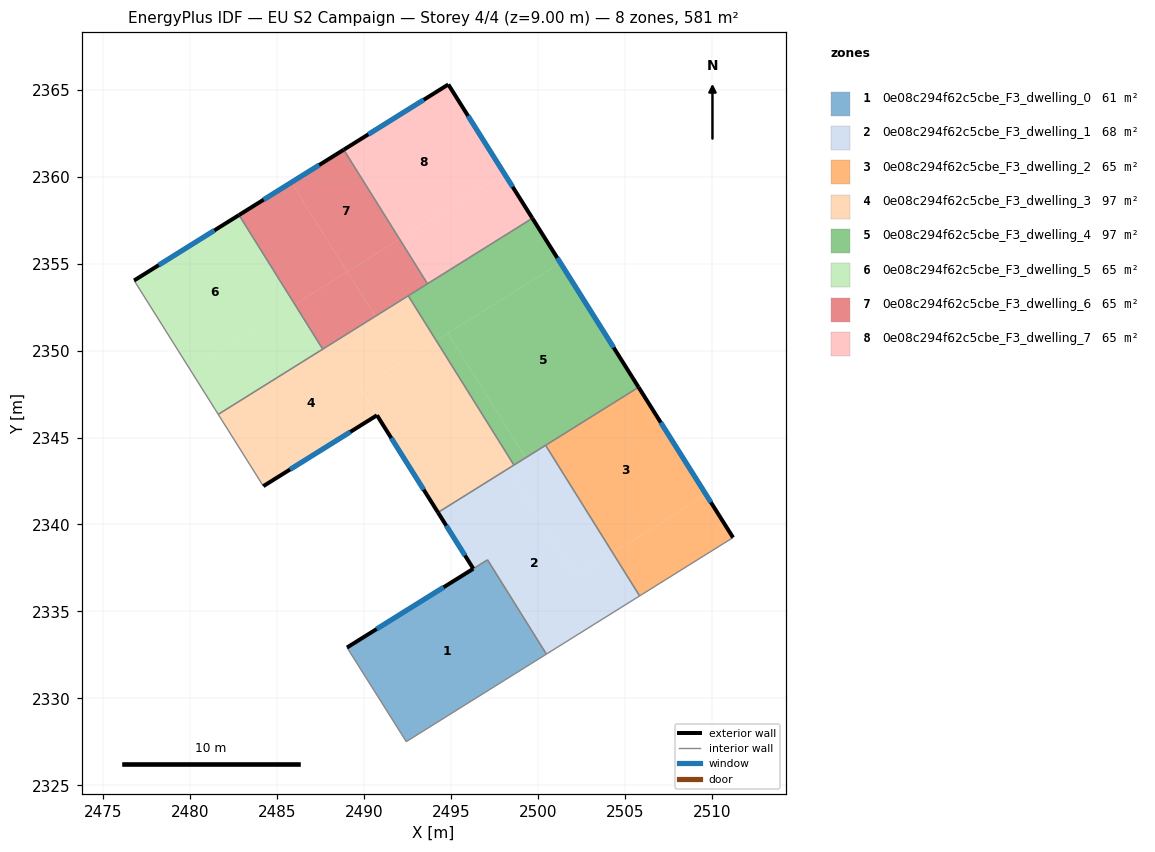
=== STOREY PLAN SPEC (per zone: floor XY polygon, exterior-wall plan segments, windows/doors) ===
zone 1: 0e08c294f62c5cbe_F3_dwelling_0  (60.8 m²)
  floor: (2497.09, 2337.97) (2500.48, 2332.54) (2492.42, 2327.51) (2489.01, 2332.92)
  exterior wall: (2496.27, 2337.46) – (2489.01, 2332.92)  [8.6 m]
    window: (2494.57, 2336.39) – (2490.72, 2333.99)  [7.2 m²]
  interior walls: 4
zone 2: 0e08c294f62c5cbe_F3_dwelling_1  (68.2 m²)
  floor: (2504.30, 2338.36) (2505.84, 2335.89) (2500.48, 2332.54) (2497.09, 2337.97) (2496.27, 2337.46) (2494.24, 2340.69) (2498.29, 2343.21) (2502.15, 2337.03)
  floor: (2500.43, 2344.55) (2504.30, 2338.36) (2502.15, 2337.03) (2498.29, 2343.21)
  exterior wall: (2494.24, 2340.69) – (2496.27, 2337.46)  [3.8 m]
    window: (2494.72, 2339.93) – (2495.80, 2338.22)  [3.2 m²]
  interior walls: 6
zone 3: 0e08c294f62c5cbe_F3_dwelling_2  (64.5 m²)
  floor: (2505.78, 2347.89) (2509.66, 2341.71) (2504.30, 2338.36) (2500.43, 2344.55)
  floor: (2509.66, 2341.71) (2511.21, 2339.25) (2505.84, 2335.89) (2504.30, 2338.36)
  exterior wall: (2511.21, 2339.25) – (2505.78, 2347.89)  [10.2 m]
    window: (2509.94, 2341.28) – (2507.05, 2345.86)  [8.6 m²]
  interior walls: 3
zone 4: 0e08c294f62c5cbe_F3_dwelling_3  (96.8 m²)
  floor: (2490.64, 2351.97) (2492.24, 2349.40) (2489.75, 2347.84) (2490.73, 2346.28) (2484.20, 2342.21) (2481.61, 2346.33)
  floor: (2494.14, 2350.58) (2498.61, 2343.42) (2494.24, 2340.69) (2489.76, 2347.85)
  floor: (2492.53, 2353.15) (2494.14, 2350.58) (2492.24, 2349.40) (2490.64, 2351.97)
  exterior wall: (2490.73, 2346.28) – (2494.24, 2340.69)  [6.6 m]
    window: (2491.56, 2344.97) – (2493.42, 2342.00)  [5.6 m²]
  exterior wall: (2484.20, 2342.21) – (2490.73, 2346.28)  [7.7 m]
    window: (2485.73, 2343.16) – (2489.20, 2345.32)  [6.5 m²]
  interior walls: 5
zone 5: 0e08c294f62c5cbe_F3_dwelling_4  (96.8 m²)
  floor: (2499.67, 2357.61) (2501.28, 2355.04) (2494.14, 2350.58) (2492.53, 2353.15)
  floor: (2501.28, 2355.04) (2505.78, 2347.89) (2499.29, 2343.84) (2494.81, 2351.00)
  floor: (2494.81, 2351.00) (2499.29, 2343.84) (2498.61, 2343.42) (2494.14, 2350.58)
  exterior wall: (2505.78, 2347.89) – (2499.67, 2357.61)  [11.5 m]
    window: (2504.34, 2350.18) – (2501.11, 2355.33)  [9.7 m²]
  interior walls: 5
zone 6: 0e08c294f62c5cbe_F3_dwelling_5  (64.5 m²)
  floor: (2482.80, 2357.80) (2486.01, 2352.65) (2479.99, 2348.90) (2476.77, 2354.03)
  floor: (2486.01, 2352.65) (2487.61, 2350.08) (2481.61, 2346.33) (2479.99, 2348.90)
  exterior wall: (2482.80, 2357.80) – (2476.77, 2354.03)  [7.1 m]
    window: (2481.38, 2356.91) – (2478.18, 2354.92)  [6.0 m²]
  interior walls: 3
zone 7: 0e08c294f62c5cbe_F3_dwelling_6  (64.5 m²)
  floor: (2488.82, 2361.55) (2492.03, 2356.41) (2489.02, 2354.53) (2485.81, 2359.67)
  floor: (2485.81, 2359.67) (2489.02, 2354.53) (2486.01, 2352.65) (2482.80, 2357.80)
  floor: (2489.03, 2354.54) (2490.64, 2351.97) (2487.61, 2350.08) (2486.01, 2352.65)
  floor: (2492.03, 2356.41) (2493.64, 2353.84) (2490.64, 2351.97) (2489.03, 2354.54)
  exterior wall: (2488.82, 2361.55) – (2482.80, 2357.80)  [7.1 m]
    window: (2487.41, 2360.67) – (2484.21, 2358.68)  [6.0 m²]
  interior walls: 4
zone 8: 0e08c294f62c5cbe_F3_dwelling_7  (64.5 m²)
  floor: (2494.84, 2365.30) (2498.06, 2360.18) (2492.03, 2356.41) (2488.82, 2361.55)
  floor: (2498.06, 2360.18) (2499.67, 2357.61) (2493.64, 2353.84) (2492.03, 2356.41)
  exterior wall: (2499.67, 2357.61) – (2494.84, 2365.30)  [9.1 m]
    window: (2498.54, 2359.42) – (2495.97, 2363.50)  [7.7 m²]
  exterior wall: (2494.84, 2365.30) – (2488.82, 2361.55)  [7.1 m]
    window: (2493.42, 2364.42) – (2490.24, 2362.43)  [6.0 m²]
  interior walls: 2

=== DERIVED (storey summary) ===
Building: EU S2 Campaign
Storey: 4 of 4  (floor level z = 9.00 m)
Storey gross floor area: 580.8 m²
Zones on this storey: 8
  - 0e08c294f62c5cbe_F3_dwelling_0: floor 60.8 m²; exterior wall 8.6 m (25.7 m²); 1 window(s) 7.2 m²; WWR 28.1%
  - 0e08c294f62c5cbe_F3_dwelling_1: floor 68.2 m²; exterior wall 3.8 m (11.4 m²); 1 window(s) 3.2 m²; WWR 28.1%
  - 0e08c294f62c5cbe_F3_dwelling_2: floor 64.5 m²; exterior wall 10.2 m (30.6 m²); 1 window(s) 8.6 m²; WWR 28.1%
  - 0e08c294f62c5cbe_F3_dwelling_3: floor 96.8 m²; exterior wall 14.3 m (42.9 m²); 2 window(s) 12.1 m²; WWR 28.1%
  - 0e08c294f62c5cbe_F3_dwelling_4: floor 96.8 m²; exterior wall 11.5 m (34.4 m²); 1 window(s) 9.7 m²; WWR 28.1%
  - 0e08c294f62c5cbe_F3_dwelling_5: floor 64.5 m²; exterior wall 7.1 m (21.3 m²); 1 window(s) 6.0 m²; WWR 28.1%
  - 0e08c294f62c5cbe_F3_dwelling_6: floor 64.5 m²; exterior wall 7.1 m (21.3 m²); 1 window(s) 6.0 m²; WWR 28.1%
  - 0e08c294f62c5cbe_F3_dwelling_7: floor 64.5 m²; exterior wall 16.2 m (48.5 m²); 2 window(s) 13.6 m²; WWR 28.1%
Zone adjacency (shared interzone walls):
  - 0e08c294f62c5cbe_F3_dwelling_0 ↔ 0e08c294f62c5cbe_F3_dwelling_1
  - 0e08c294f62c5cbe_F3_dwelling_1 ↔ 0e08c294f62c5cbe_F3_dwelling_2
  - 0e08c294f62c5cbe_F3_dwelling_1 ↔ 0e08c294f62c5cbe_F3_dwelling_3
  - 0e08c294f62c5cbe_F3_dwelling_1 ↔ 0e08c294f62c5cbe_F3_dwelling_4
  - 0e08c294f62c5cbe_F3_dwelling_2 ↔ 0e08c294f62c5cbe_F3_dwelling_4
  - 0e08c294f62c5cbe_F3_dwelling_3 ↔ 0e08c294f62c5cbe_F3_dwelling_4
  - 0e08c294f62c5cbe_F3_dwelling_3 ↔ 0e08c294f62c5cbe_F3_dwelling_5
  - 0e08c294f62c5cbe_F3_dwelling_3 ↔ 0e08c294f62c5cbe_F3_dwelling_6
  - 0e08c294f62c5cbe_F3_dwelling_4 ↔ 0e08c294f62c5cbe_F3_dwelling_6
  - 0e08c294f62c5cbe_F3_dwelling_4 ↔ 0e08c294f62c5cbe_F3_dwelling_7
  - 0e08c294f62c5cbe_F3_dwelling_5 ↔ 0e08c294f62c5cbe_F3_dwelling_6
  - 0e08c294f62c5cbe_F3_dwelling_6 ↔ 0e08c294f62c5cbe_F3_dwelling_7